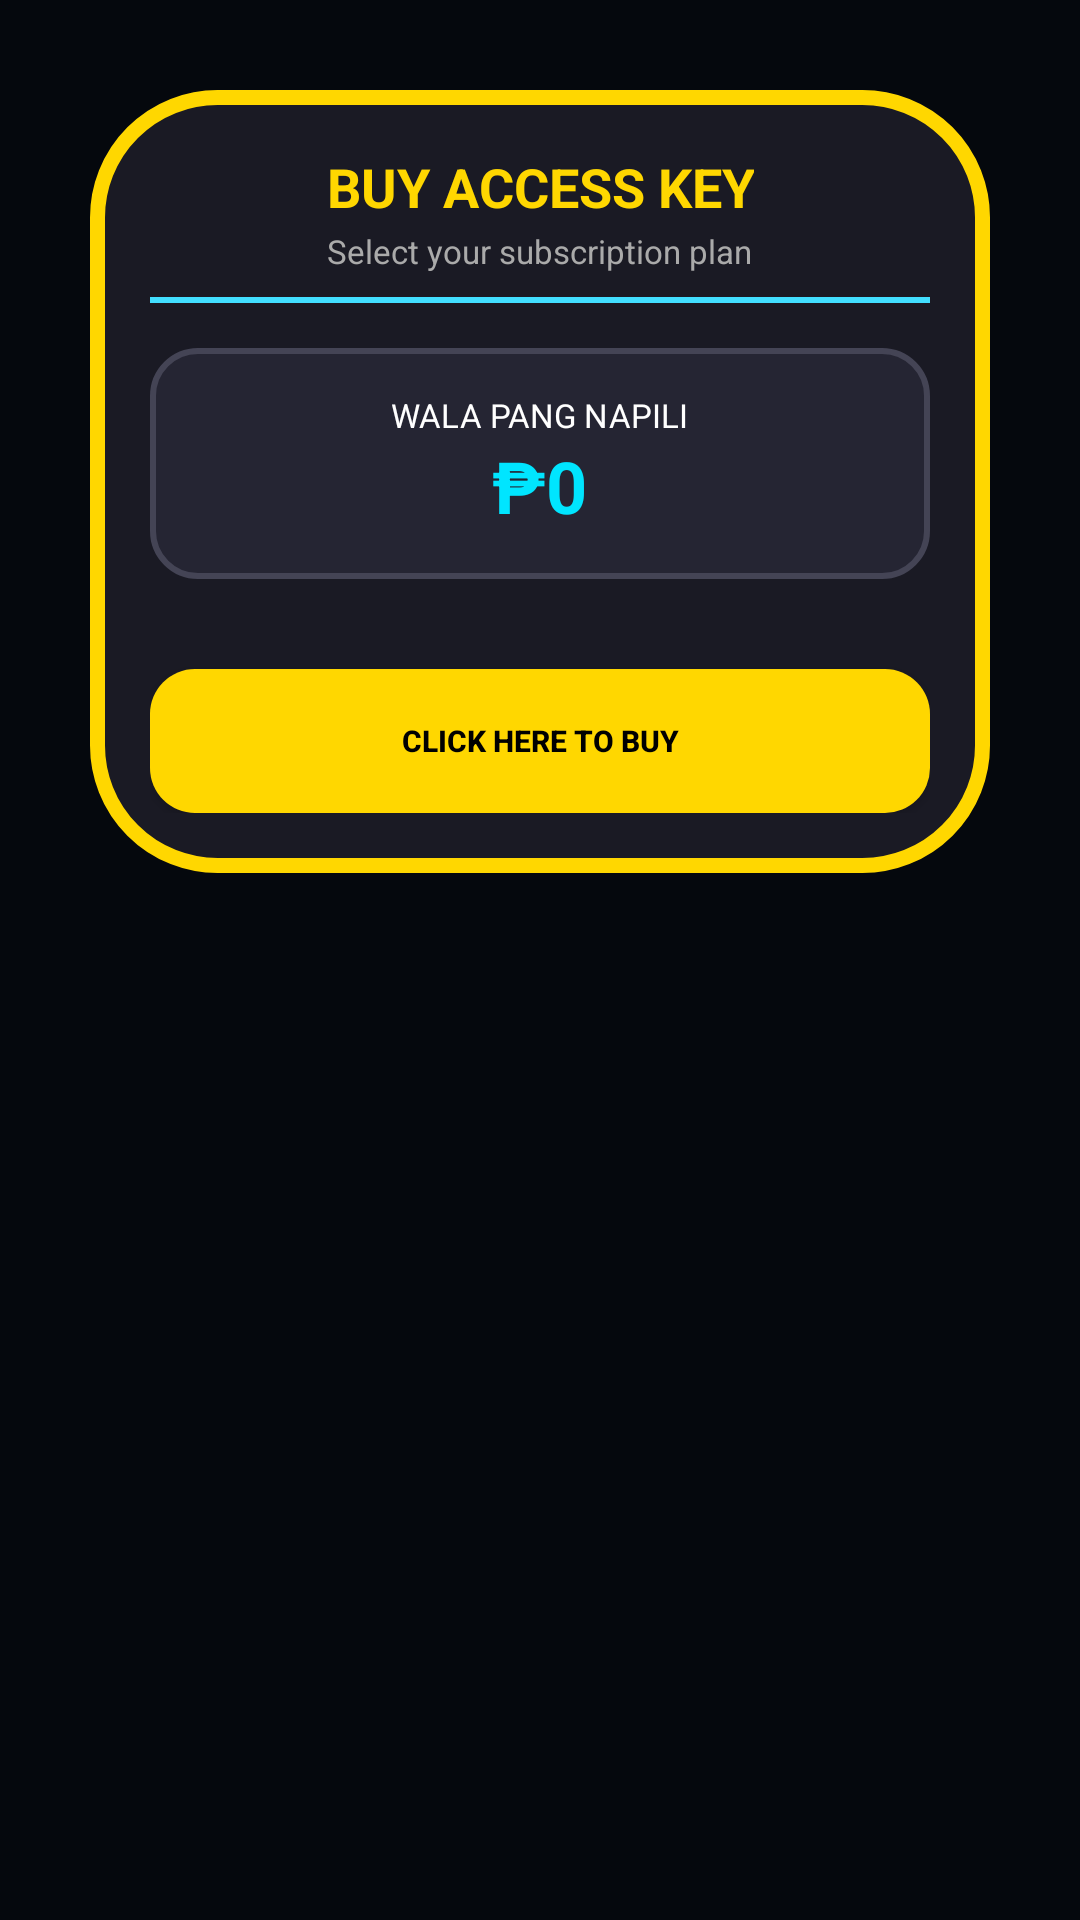

This screen was rendered from an Android layout file. Write that file and the resources it references.
<!-- AndroidManifest.xml: application theme Theme.TaizouInjector -->
<!-- res/layout/dialog_price.xml -->
<?xml version="1.0" encoding="utf-8"?>
<LinearLayout xmlns:android="http://schemas.android.com/apk/res/android"
    android:layout_width="match_parent"
    android:layout_height="wrap_content"
    android:orientation="vertical"
    android:padding="30dp">

    <LinearLayout
        android:layout_width="match_parent"
        android:layout_height="wrap_content"
        android:orientation="vertical"
        android:gravity="center_horizontal"
        android:padding="20dp"
        android:background="@drawable/dialog_bg">

        <TextView
            android:layout_width="wrap_content"
            android:layout_height="wrap_content"
            android:text="BUY ACCESS KEY"
            android:textColor="#FFFFD700"
            android:textSize="18sp"
            android:textStyle="bold"
            android:gravity="center" />

        <TextView
            android:layout_width="wrap_content"
            android:layout_height="wrap_content"
            android:layout_marginTop="2dp"
            android:text="Select your subscription plan"
            android:textColor="#FFAAAAAA"
            android:textSize="11sp"
            android:gravity="center" />

        <View
            android:layout_width="match_parent"
            android:layout_height="2dp"
            android:layout_marginTop="8dp"
            android:background="#FF42DFFF" />

        <LinearLayout
            android:id="@+id/priceBox"
            android:layout_width="match_parent"
            android:layout_height="wrap_content"
            android:layout_marginTop="15dp"
            android:orientation="vertical"
            android:gravity="center"
            android:padding="15dp"
            android:background="@drawable/price_box_bg">

            <TextView
                android:id="@+id/selectedPlan"
                android:layout_width="wrap_content"
                android:layout_height="wrap_content"
                android:text="WALA PANG NAPILI"
                android:textColor="#FFFFFFFF"
                android:textSize="11sp"
                android:gravity="center" />

            <TextView
                android:id="@+id/priceText"
                android:layout_width="wrap_content"
                android:layout_height="wrap_content"
                android:text="₱0"
                android:textColor="#FF00E5FF"
                android:textSize="24sp"
                android:textStyle="bold"
                android:gravity="center" />
        </LinearLayout>

        <Space
            android:layout_width="match_parent"
            android:layout_height="15dp" />

        <ScrollView
            android:layout_width="match_parent"
            android:layout_height="0dp"
            android:layout_weight="1"
            android:scrollbars="none"
            android:id="@+id/scrollPlans">

            <LinearLayout
                android:id="@+id/plansContainer"
                android:layout_width="match_parent"
                android:layout_height="wrap_content"
                android:orientation="vertical" />
        </ScrollView>

        <Button
            android:id="@+id/buyButton"
            android:layout_width="match_parent"
            android:layout_height="wrap_content"
            android:layout_marginTop="15dp"
            android:text=" CLICK HERE TO BUY "
            android:textColor="#FF000000"
            android:textSize="10sp"
            android:textStyle="bold"
            android:background="@drawable/buy_button_bg" />
    </LinearLayout>
</LinearLayout>
<!-- resources referenced by this layout -->
<resources>
  <!-- drawable buy_button_bg (drawable) -->
  <?xml version="1.0" encoding="utf-8"?>
  <shape xmlns:android="http://schemas.android.com/apk/res/android">
      <solid android:color="#FFFFD700" />
      <corners android:radius="15dp" />
  </shape>
  <!-- drawable dialog_bg (drawable) -->
  <?xml version="1.0" encoding="utf-8"?>
  <shape xmlns:android="http://schemas.android.com/apk/res/android">
      <solid android:color="#FF1A1A24" />
      <corners android:radius="40dp" />
      <stroke android:width="5dp" android:color="#FFFFD700" />
  </shape>
  <!-- drawable price_box_bg (drawable) -->
  <?xml version="1.0" encoding="utf-8"?>
  <shape xmlns:android="http://schemas.android.com/apk/res/android">
      <solid android:color="#FF252533" />
      <corners android:radius="15dp" />
      <stroke android:width="2dp" android:color="#FF444455" />
  </shape>
  <style name="Theme.TaizouInjector" parent="Theme.AppCompat.NoActionBar">
          <item name="colorPrimary">#8D00FF</item>
          <item name="colorPrimaryDark">#6B00CC</item>
          <item name="colorAccent">#00FFEE</item>
          <item name="android:colorBackground">#05080D</item>
          <item name="android:windowBackground">#05080D</item>
          <item name="android:windowFullscreen">true</item>
          <item name="android:windowContentOverlay">@null</item>
          <item name="android:windowNoTitle">true</item>
          <item name="android:windowActionBar">false</item>
          <item name="android:statusBarColor">#000000</item>
          <item name="android:navigationBarColor">#000000</item>
      </style>
</resources>
